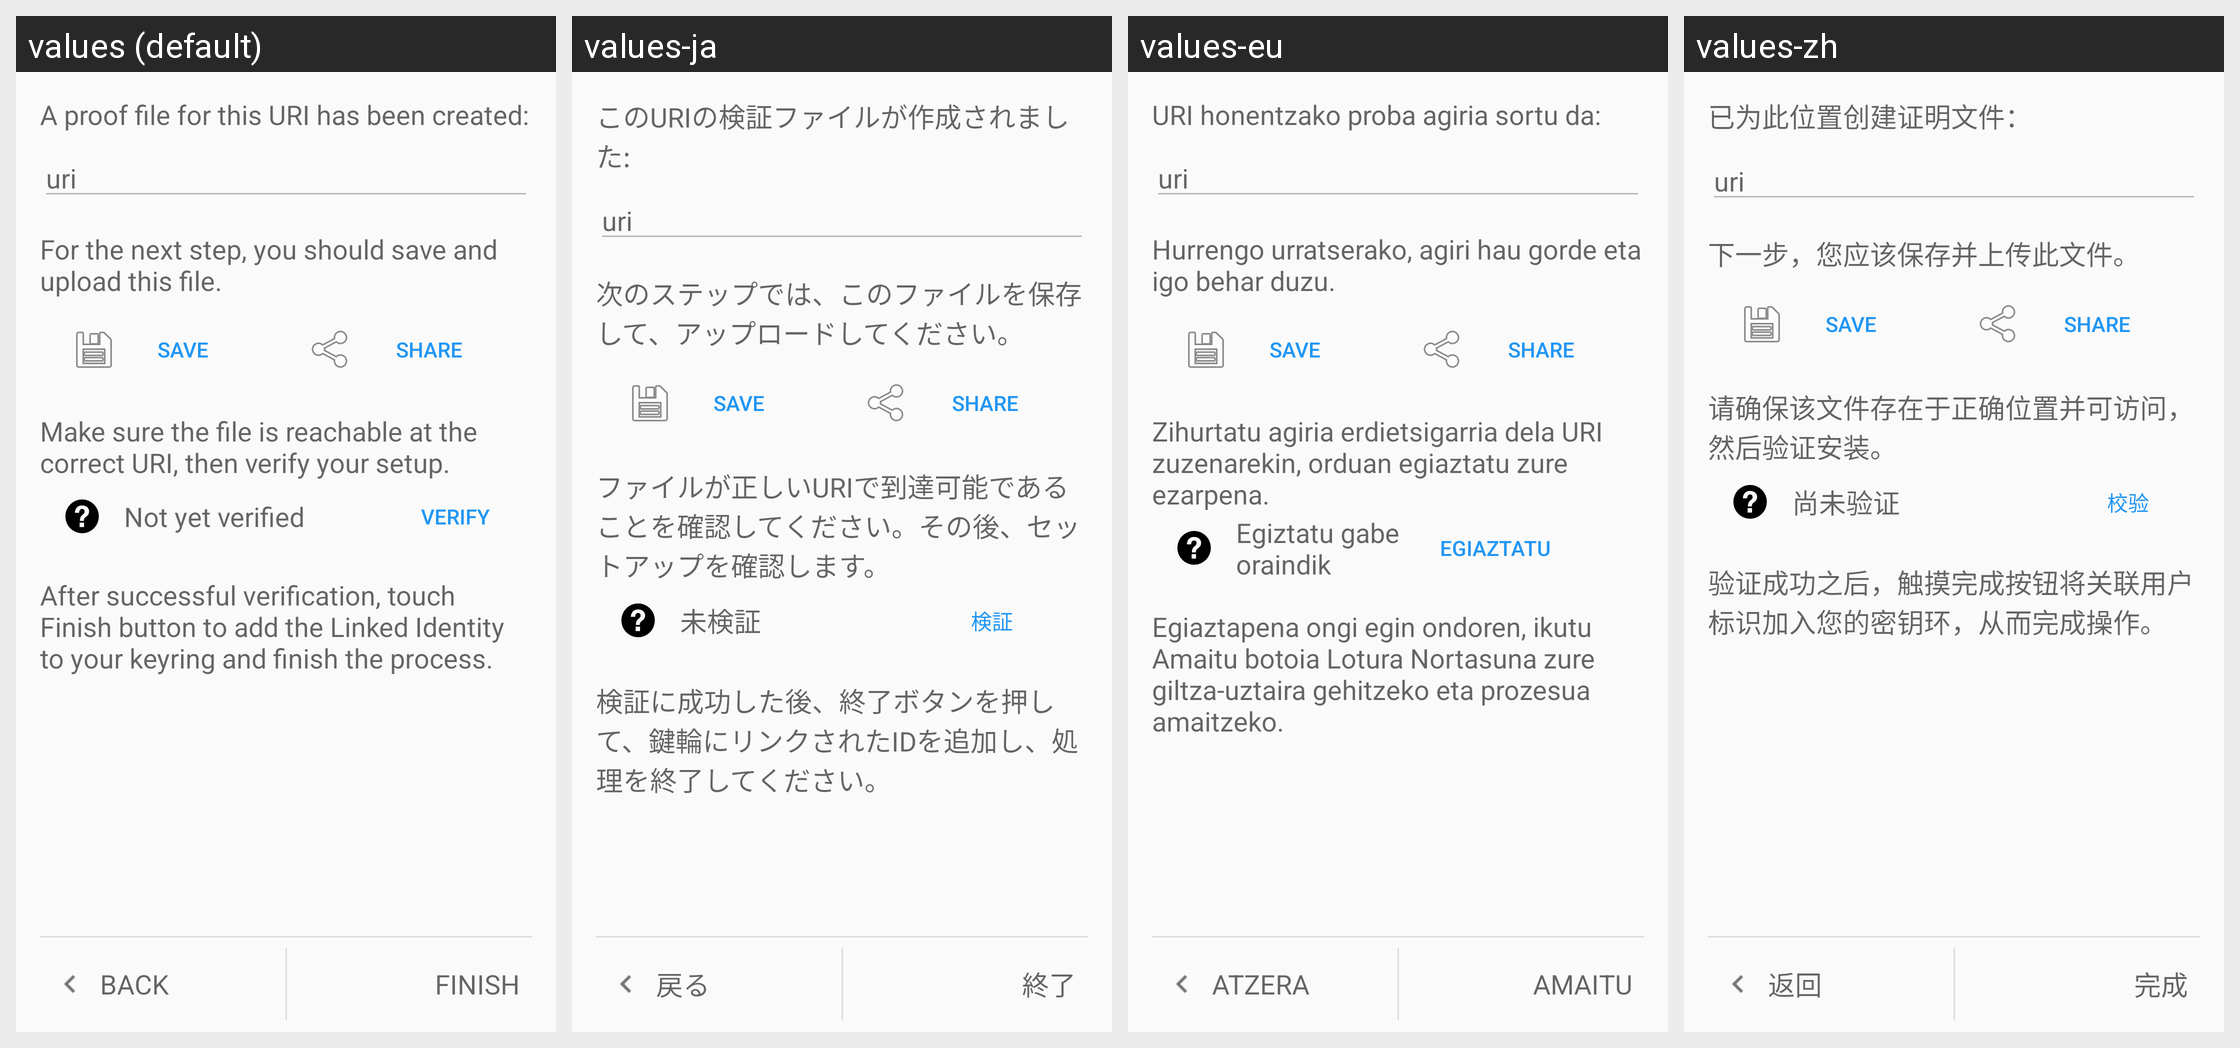

Translations of the strings shown on this Android screen, per locale in the grid:
Android screen res/layout/linked_create_https_fragment_step2.xml rendered under 4 locales, left to right: values (default), values-ja, values-eu, values-zh. Device: Nexus 5 (rendered at 1080×1920; each locale shown at half size, 540×960, under a caption strip naming it); theme Theme.Keychain.Light.
Other locales in the repository, not shown: values-ar, values-bg, values-bn, values-br, values-ca, values-cs, values-da, values-de, values-el, values-eo, values-es, values-es-rMX, values-et, values-fa, values-fi, values-fr, values-gl, values-hi, values-hu, values-id, values-in, values-it, values-iw, values-jv, values-kn, values-ko, values-la, values-nb, values-nl, values-nl-rBE, values-no, values-pa, values-pl, values-pt, values-pt-rBR, values-ro, values-ru, values-sk, values-sl, values-sr, values-sv, values-te, values-th, values-tr, values-uk, values-ur, values-vi, values-zh-rCN, values-zh-rTW.
Strings drawn on this screen, with the default value and each locale's value (text and hints the layout hard-codes, and strings that could not be matched under every locale, appear in the picture but are not listed):

linked_create_https_2_1
  values: A proof file for this URI has been created:
  values-ja: このURIの検証ファイルが作成されました:
  values-eu: URI honentzako proba agiria sortu da:
  values-zh: 已为此位置创建证明文件：

linked_create_https_2_2
  values: For the next step, you should save and upload this file.
  values-ja: 次のステップでは、このファイルを保存して、アップロードしてください。
  values-eu: Hurrengo urratserako, agiri hau gorde eta igo behar duzu.
  values-zh: 下一步，您应该保存并上传此文件。

linked_create_https_2_3
  values: Make sure the file is reachable at the correct URI, then verify your setup.
  values-ja: ファイルが正しいURIで到達可能であることを確認してください。その後、セットアップを確認します。
  values-eu: Zihurtatu agiria erdietsigarria dela URI zuzenarekin, orduan egiaztatu zure ezarpena.
  values-zh: 请确保该文件存在于正确位置并可访问，然后验证安装。

linked_create_https_2_4
  values: After successful verification, touch Finish button to add the Linked Identity to your keyring and finish the process.
  values-ja: 検証に成功した後、終了ボタンを押して、鍵輪にリンクされたIDを追加し、処理を終了してください。
  values-eu: Egiaztapena ongi egin ondoren, ikutu Amaitu botoia Lotura Nortasuna zure giltza-uztaira gehitzeko eta prozesua amaitzeko.
  values-zh: 验证成功之后，触摸完成按钮将关联用户标识加入您的密钥环，从而完成操作。

btn_back
  values: Back
  values-ja: 戻る
  values-eu: Atzera
  values-zh: 返回

btn_finish
  values: Finish
  values-ja: 終了
  values-eu: Amaitu
  values-zh: 完成

linked_verify_pending
  values: Not yet verified
  values-ja: 未検証
  values-eu: Egiztatu gabe oraindik
  values-zh: 尚未验证

linked_button_verify
  values: Verify
  values-ja: 検証
  values-eu: Egiaztatu
  values-zh: 校验
